Run: headless pygame with SDL's dummy video driver; simulated clock (each Clock.tick advances the game by its frame time, no real sleeping); random seed 0; keys injected as events and as key.get_pressed() state; no mouse input.
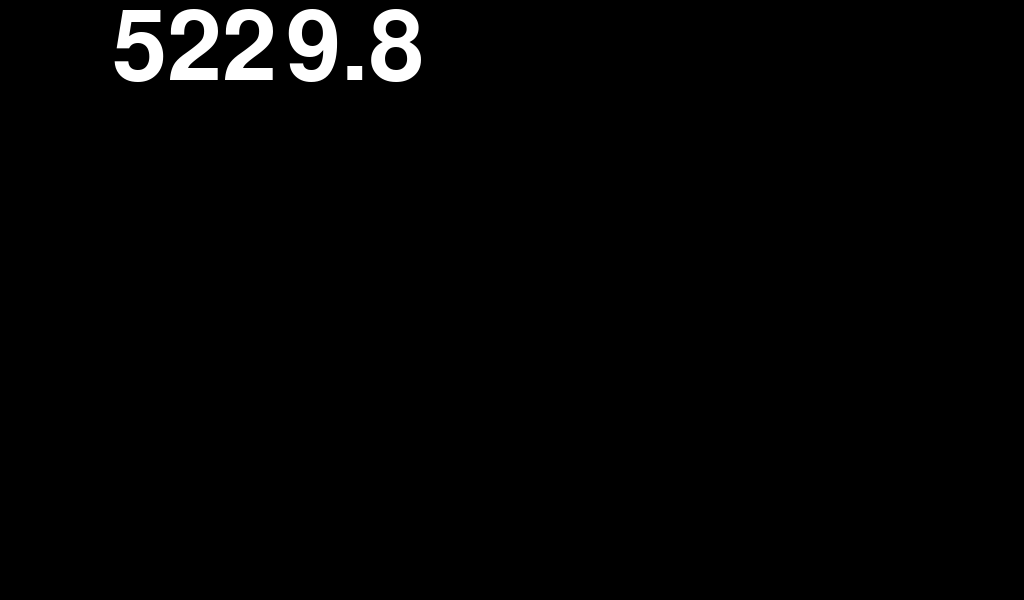
Frame 1 of 4 · flips 1–60 · no input
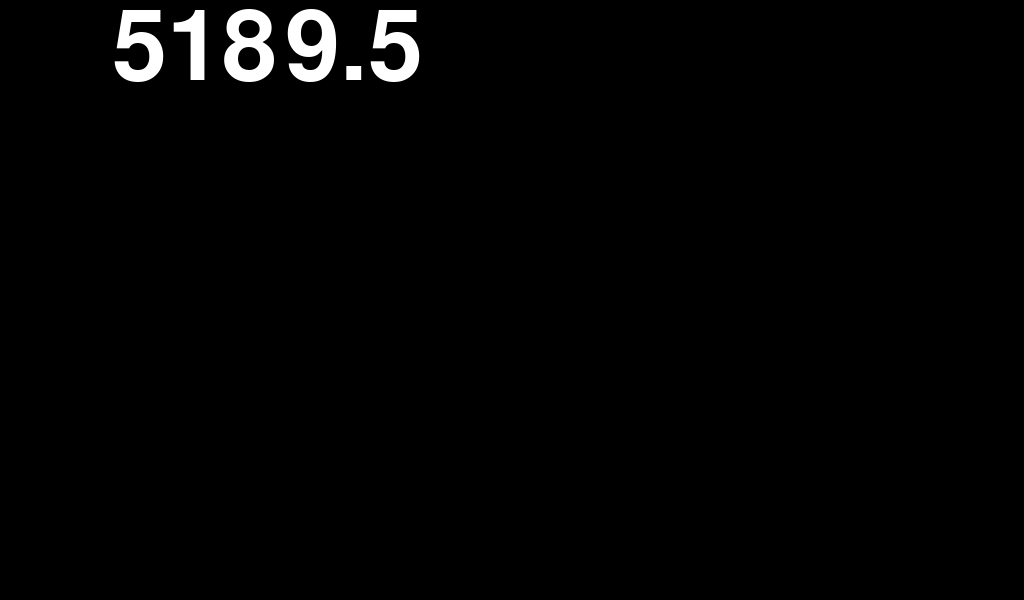
Frame 2 of 4 · flips 61–180 · tapped SPACE, RETURN · held RIGHT (→), D
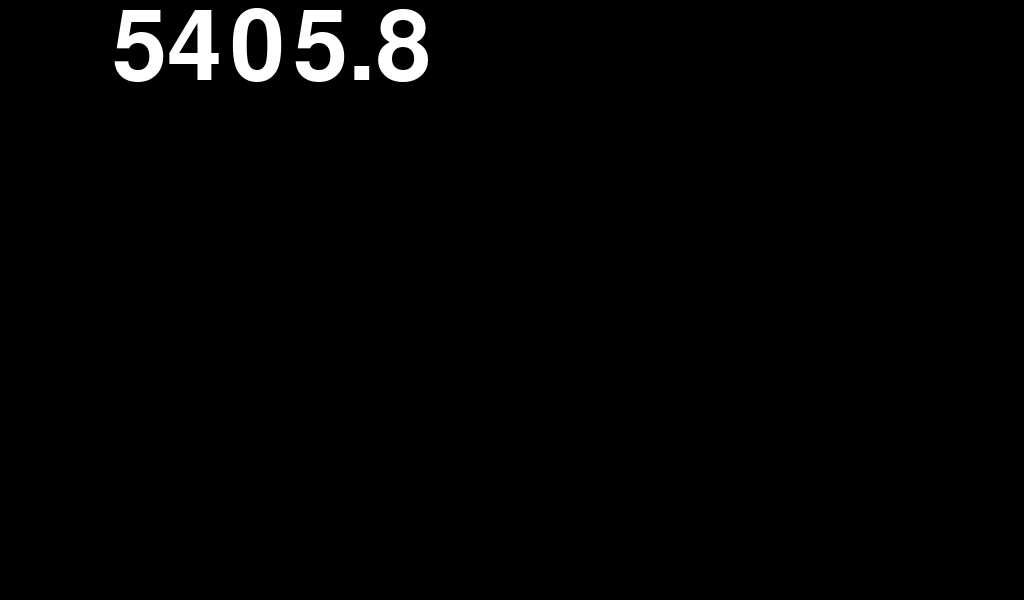
Frame 3 of 4 · flips 181–300 · held DOWN (↓), S
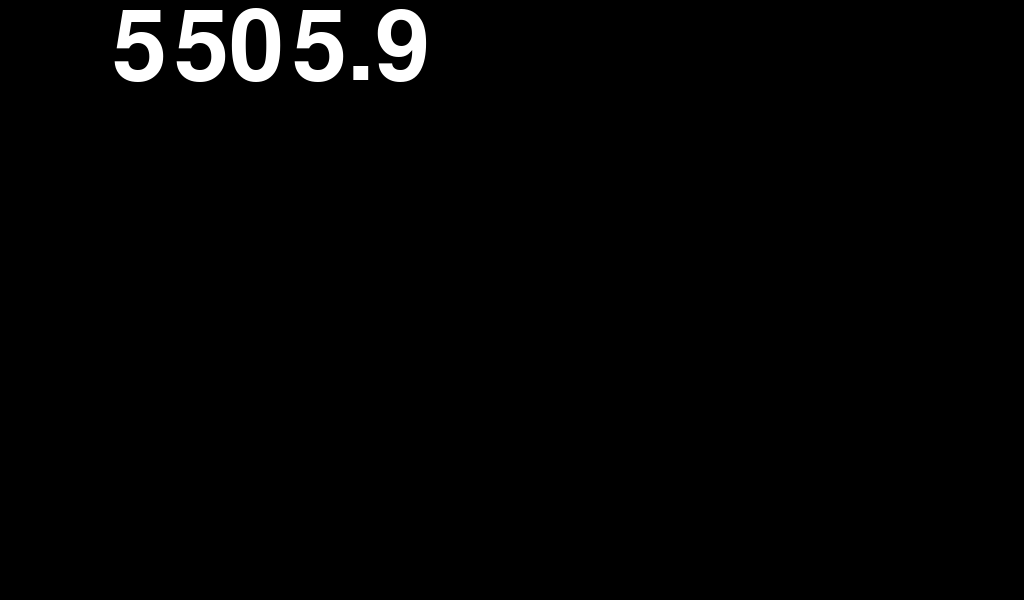
Frame 4 of 4 · flips 301–420 · held LEFT (←), A, UP (↑), W

The pygame program that drew these frames:


import time
from collections import deque

import pygame
from pygame.locals import *


def main():
    size = (1024, 600)
    pygame.init()
    pygame.font.init()
    pygame.display.set_caption("splitvent")
    screen = pygame.display.set_mode(size)
    bg = pygame.Surface(size)
    bg.fill(pygame.Color('#000000'))
    font = pygame.font.SysFont("menlottc", 144)
    print(font)
    n = 0
    running = True
    times = deque(maxlen=10)
    times.append(0.0)
    while running:
        times.append(time.time())
        for event in pygame.event.get():
            if event.type == pygame.QUIT:
              running = false
        screen.blit(bg, (0,0))
        fps = (len(times) - 1) / (times[-1] - times[0])
        textsurf = font.render("{:10.1f}".format(fps), True, (255,255,255), (0,0,0))
        screen.blit(textsurf, (0,0))
        pygame.display.update()
        n = n + 1
    pygame.quit()


if __name__=="__main__":
    main()
